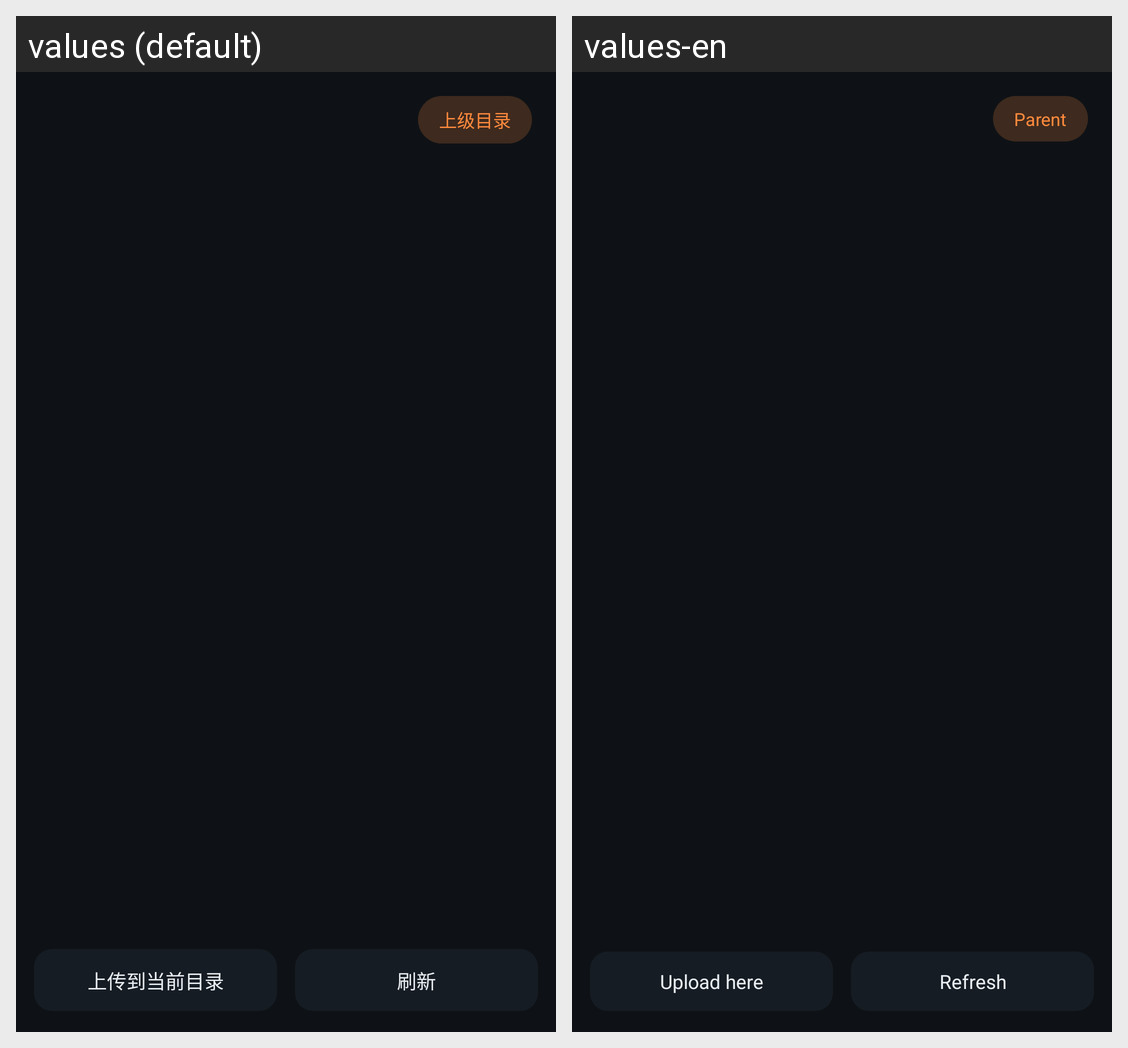

The Android screen above is rendered under two locales of the same app. Produce the string resources it draws, with the default and per-locale values.
Android screen res/layout/activity_remote_files.xml rendered under 2 locales, left to right: values (default), values-en. Device: Nexus 5 (rendered at 1080×1920; each locale shown at half size, 540×960, under a caption strip naming it); theme Theme.JmgoControl.
Strings drawn on this screen, with the default value and each locale's value (text and hints the layout hard-codes, and strings that could not be matched under every locale, appear in the picture but are not listed):

fs_up
  values: 上级目录
  values-en: Parent

fs_upload
  values: 上传到当前目录
  values-en: Upload here

fs_refresh
  values: 刷新
  values-en: Refresh
